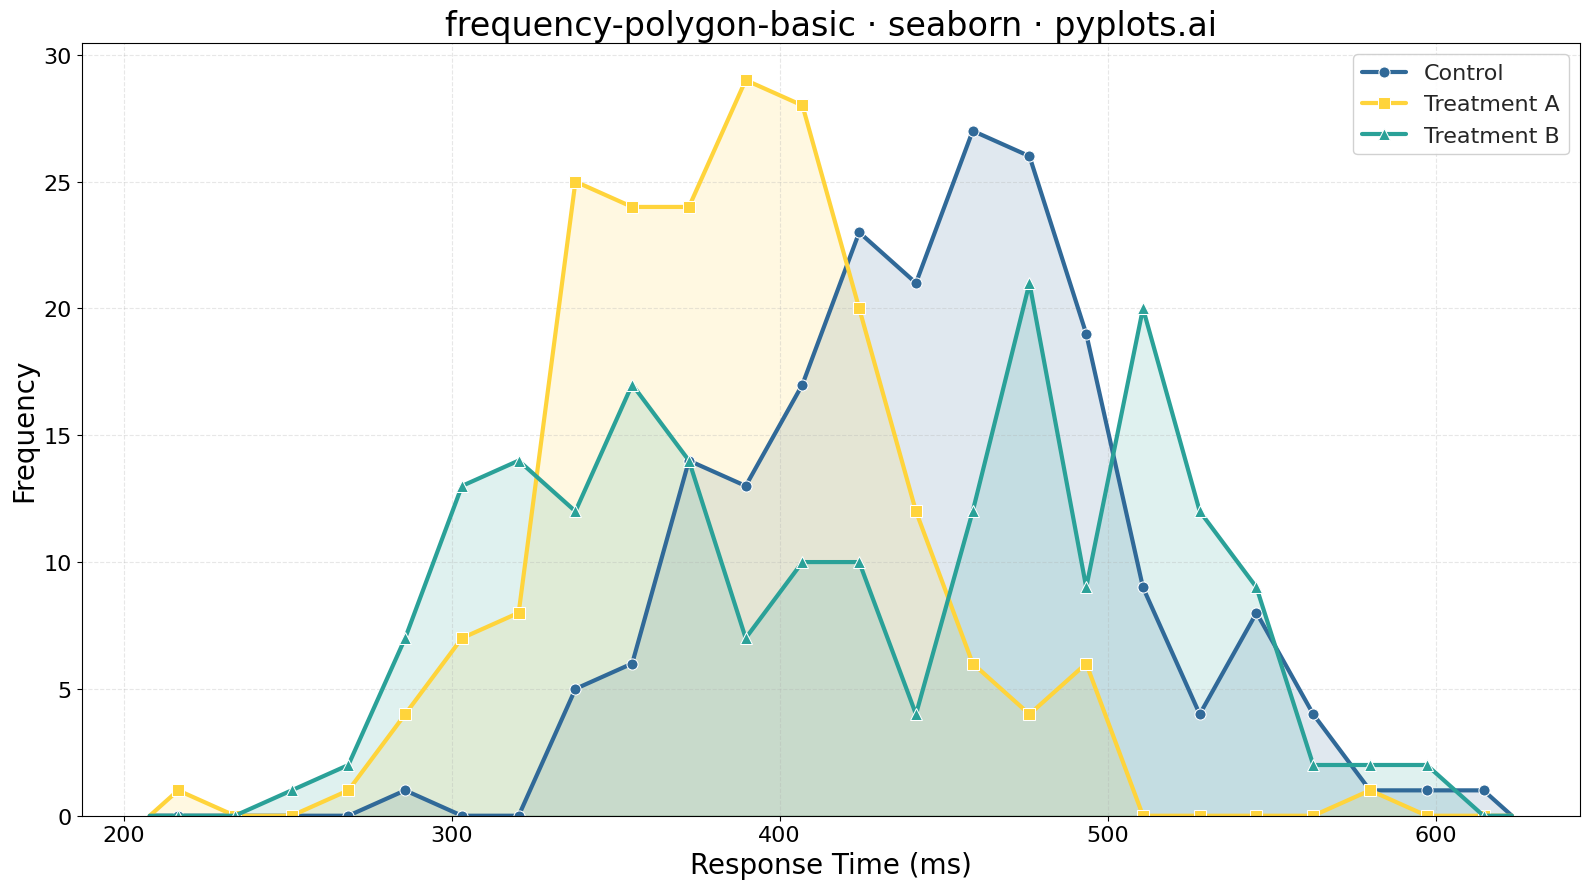

The matplotlib source for this figure:
"""pyplots.ai
frequency-polygon-basic: Frequency Polygon for Distribution Comparison
Library: seaborn | Python 3.13
Quality: pending | Created: 2025-01-09
"""

import matplotlib.pyplot as plt
import numpy as np
import seaborn as sns


# Data - Response times (ms) for three experimental conditions
np.random.seed(42)
n_per_group = 200

# Control group: centered around 450ms
control = np.random.normal(loc=450, scale=60, size=n_per_group)

# Treatment A: faster responses, centered around 380ms
treatment_a = np.random.normal(loc=380, scale=50, size=n_per_group)

# Treatment B: bimodal - some fast, some slow responders
treatment_b = np.concatenate(
    [
        np.random.normal(loc=350, scale=40, size=n_per_group // 2),
        np.random.normal(loc=500, scale=45, size=n_per_group // 2),
    ]
)

# Common bin edges for all groups (aligned for accurate comparison)
all_data = np.concatenate([control, treatment_a, treatment_b])
bins = np.linspace(all_data.min() - 10, all_data.max() + 10, 25)
bin_centers = (bins[:-1] + bins[1:]) / 2

# Compute frequencies for each group (extend to zero at ends for closed polygon)
ctrl_counts, _ = np.histogram(control, bins=bins)
ctrl_x = np.concatenate([[bins[0]], bin_centers, [bins[-1]]])
ctrl_y = np.concatenate([[0], ctrl_counts, [0]])

trt_a_counts, _ = np.histogram(treatment_a, bins=bins)
trt_a_x = np.concatenate([[bins[0]], bin_centers, [bins[-1]]])
trt_a_y = np.concatenate([[0], trt_a_counts, [0]])

trt_b_counts, _ = np.histogram(treatment_b, bins=bins)
trt_b_x = np.concatenate([[bins[0]], bin_centers, [bins[-1]]])
trt_b_y = np.concatenate([[0], trt_b_counts, [0]])

# Create figure
fig, ax = plt.subplots(figsize=(16, 9))
sns.set_style("whitegrid")

# Plot frequency polygons using seaborn's lineplot
# Control group - Python Blue
sns.lineplot(
    x=ctrl_x,
    y=ctrl_y,
    ax=ax,
    linewidth=3,
    color="#306998",
    label="Control",
    marker="o",
    markersize=8,
    markevery=slice(1, -1),
)
ax.fill_between(ctrl_x, ctrl_y, alpha=0.15, color="#306998")

# Treatment A - Python Yellow
sns.lineplot(
    x=trt_a_x,
    y=trt_a_y,
    ax=ax,
    linewidth=3,
    color="#FFD43B",
    label="Treatment A",
    marker="s",
    markersize=8,
    markevery=slice(1, -1),
)
ax.fill_between(trt_a_x, trt_a_y, alpha=0.15, color="#FFD43B")

# Treatment B - Teal (colorblind-safe)
sns.lineplot(
    x=trt_b_x,
    y=trt_b_y,
    ax=ax,
    linewidth=3,
    color="#2AA198",
    label="Treatment B",
    marker="^",
    markersize=8,
    markevery=slice(1, -1),
)
ax.fill_between(trt_b_x, trt_b_y, alpha=0.15, color="#2AA198")

# Styling
ax.set_xlabel("Response Time (ms)", fontsize=20)
ax.set_ylabel("Frequency", fontsize=20)
ax.set_title("frequency-polygon-basic · seaborn · pyplots.ai", fontsize=24)
ax.tick_params(axis="both", labelsize=16)
ax.legend(fontsize=16, loc="upper right", framealpha=0.9)
ax.set_ylim(bottom=0)
ax.grid(True, alpha=0.3, linestyle="--")

plt.tight_layout()
plt.savefig("plot.png", dpi=300, bbox_inches="tight")
